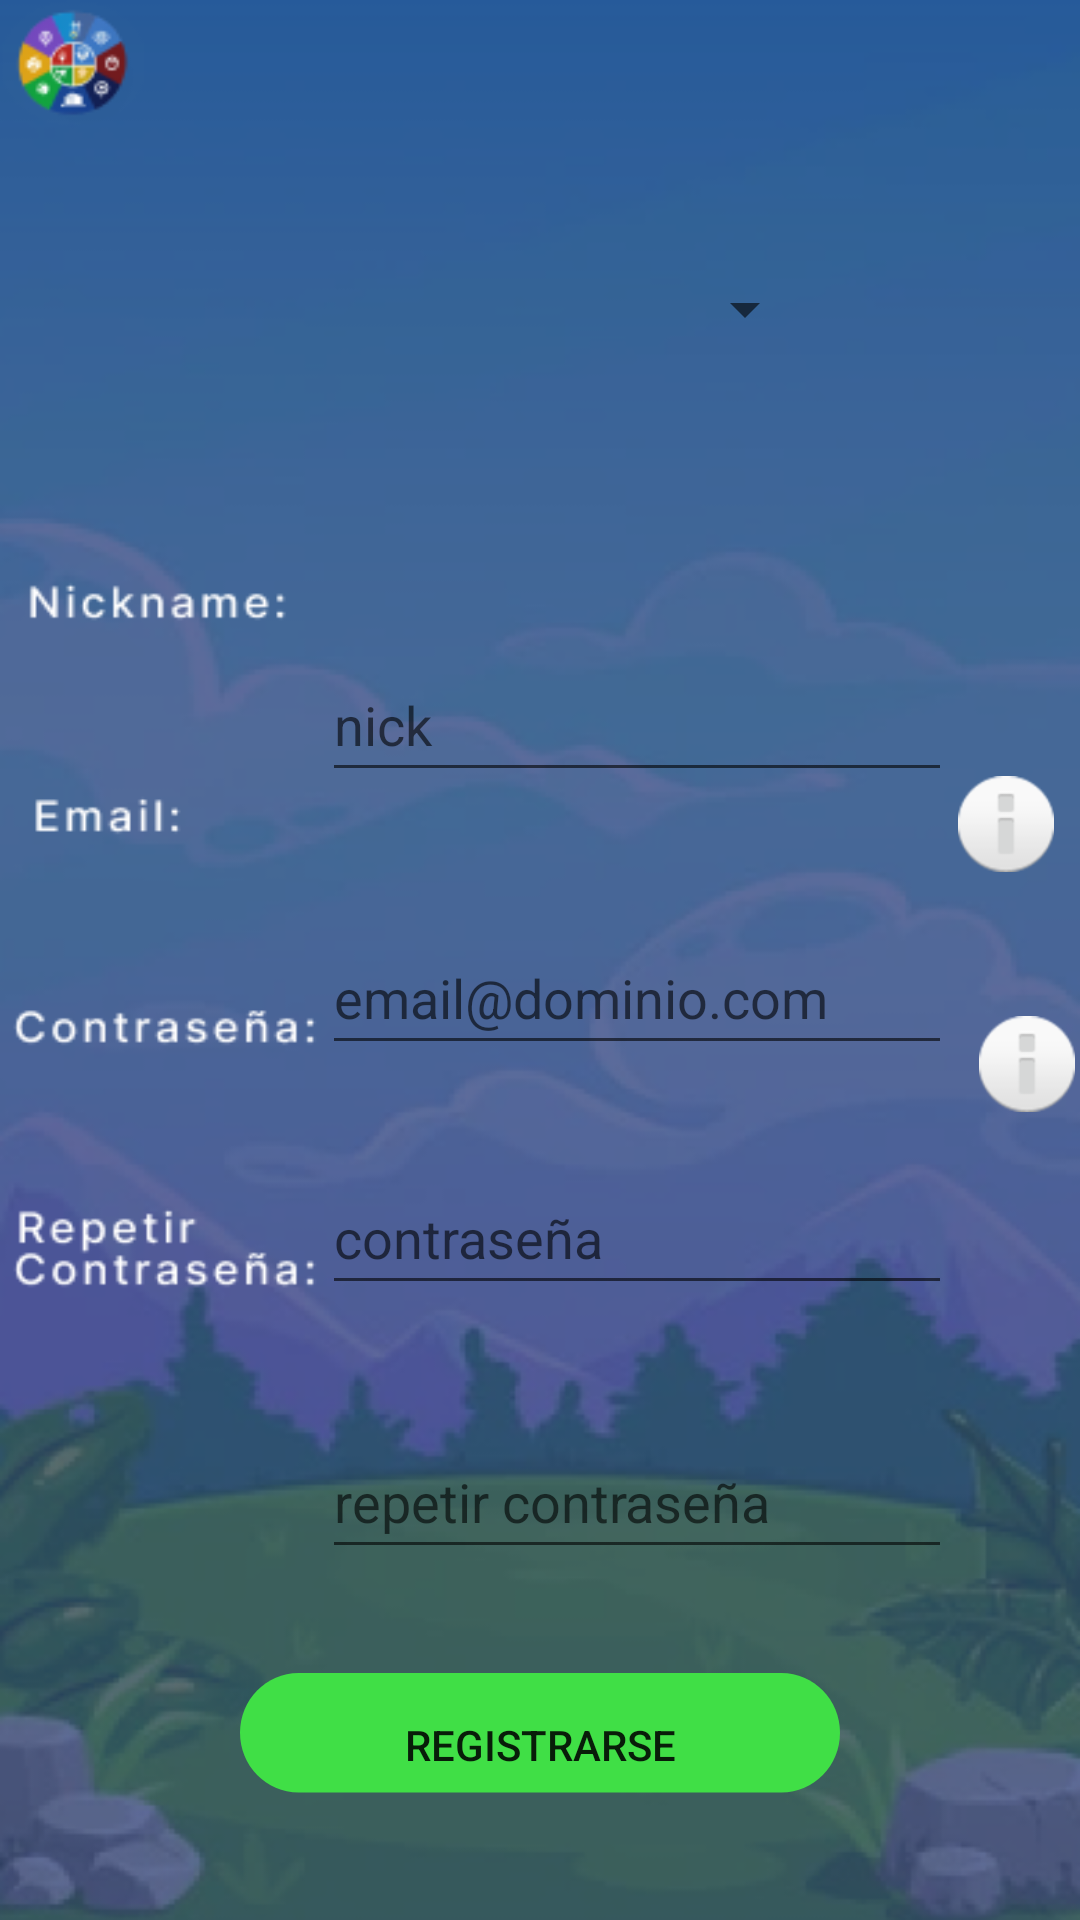

Layout XML and referenced resources for this Android screen:
<!-- AndroidManifest.xml: application theme Theme.SlumdogSustainable -->
<!-- res/layout/register.xml -->
<?xml version="1.0" encoding="utf-8"?>
<androidx.constraintlayout.widget.ConstraintLayout xmlns:android="http://schemas.android.com/apk/res/android"
    xmlns:app="http://schemas.android.com/apk/res-auto"
    xmlns:tools="http://schemas.android.com/tools"
    android:layout_width="match_parent"
    android:layout_height="match_parent"
    android:background="@drawable/register">

    <ImageButton
        android:id="@+id/infoemail"
        android:layout_width="32dp"
        android:layout_height="34dp"
        android:layout_marginStart="9dp"
        android:layout_marginTop="303dp"
        android:layout_marginEnd="16dp"
        android:layout_marginBottom="46dp"
        android:onClick="clickInfoEmail"
        app:layout_constraintBottom_toTopOf="@+id/infoContraseña"
        app:layout_constraintEnd_toEndOf="parent"
        app:layout_constraintStart_toEndOf="@+id/emailField"
        app:layout_constraintTop_toTopOf="parent"
        app:srcCompat="@android:drawable/ic_dialog_info" />

    <EditText
        android:id="@+id/nicknameField"
        android:layout_width="wrap_content"
        android:layout_height="wrap_content"
        android:layout_marginTop="216dp"
        android:ems="10"
        android:hint="nick"
        android:inputType="textPersonName"
        android:minHeight="48dp"
        app:layout_constraintEnd_toEndOf="parent"
        app:layout_constraintHorizontal_bias="0.716"
        app:layout_constraintStart_toStartOf="parent"
        app:layout_constraintTop_toTopOf="parent" />

    <EditText
        android:id="@+id/emailField"
        android:layout_width="wrap_content"
        android:layout_height="wrap_content"
        android:layout_marginTop="43dp"
        android:ems="10"
        android:hint="email@dominio.com"
        android:inputType="textPersonName"
        android:minHeight="48dp"
        app:layout_constraintEnd_toEndOf="parent"
        app:layout_constraintHorizontal_bias="0.716"
        app:layout_constraintStart_toStartOf="parent"
        app:layout_constraintTop_toBottomOf="@+id/nicknameField" />

    <EditText
        android:id="@+id/passwordField"
        android:layout_width="wrap_content"
        android:layout_height="wrap_content"
        android:layout_marginTop="32dp"
        android:ems="10"
        android:hint="contraseña"
        android:inputType="textPersonName"
        android:minHeight="48dp"
        android:password="true"
        app:layout_constraintEnd_toEndOf="parent"
        app:layout_constraintHorizontal_bias="0.716"
        app:layout_constraintStart_toStartOf="parent"
        app:layout_constraintTop_toBottomOf="@+id/emailField" />

    <EditText
        android:id="@+id/repeatPasswordField"
        android:layout_width="wrap_content"
        android:layout_height="wrap_content"
        android:layout_marginTop="40dp"
        android:ems="10"
        android:hint="repetir contraseña"
        android:inputType="textPersonName"
        android:minHeight="48dp"
        android:password="true"
        app:layout_constraintEnd_toEndOf="parent"
        app:layout_constraintHorizontal_bias="0.716"
        app:layout_constraintStart_toStartOf="parent"
        app:layout_constraintTop_toBottomOf="@+id/passwordField" />

    <Button
        android:id="@+id/registerButton"
        android:layout_width="wrap_content"
        android:layout_height="wrap_content"
        android:background="@drawable/boton_verde"
        android:onClick="registerButtonOnClick"
        android:text="Registrarse"
        app:layout_constraintBottom_toBottomOf="parent"
        app:layout_constraintEnd_toEndOf="parent"
        app:layout_constraintStart_toStartOf="parent"
        app:layout_constraintTop_toBottomOf="@+id/repeatPasswordField" />

    <ImageButton
        android:id="@+id/infoContraseña"
        android:layout_width="32dp"
        android:layout_height="34dp"
        android:layout_marginStart="9dp"
        android:layout_marginEnd="16dp"
        android:layout_marginBottom="314dp"
        android:onClick="clickInfoContraseña"
        app:layout_constraintBottom_toBottomOf="parent"
        app:layout_constraintEnd_toEndOf="parent"
        app:layout_constraintHorizontal_bias="0.0"
        app:layout_constraintStart_toEndOf="@+id/passwordField"
        app:layout_constraintTop_toBottomOf="@+id/infoemail"
        app:srcCompat="@android:drawable/ic_dialog_info" />

    <Spinner
        android:id="@+id/spinnerIcon"
        android:layout_width="186dp"
        android:layout_height="180dp"
        android:layout_marginStart="148dp"
        android:layout_marginTop="55dp"
        android:layout_marginEnd="148dp"
        android:layout_marginBottom="94dp"
        app:layout_constraintBottom_toTopOf="@+id/nicknameField"
        app:layout_constraintEnd_toEndOf="parent"
        app:layout_constraintHorizontal_bias="0.507"
        app:layout_constraintStart_toStartOf="parent"
        app:layout_constraintTop_toTopOf="parent"
        app:layout_constraintVertical_bias="0.373" />
</androidx.constraintlayout.widget.ConstraintLayout>
<!-- resources referenced by this layout -->
<resources>
  <!-- drawable boton_verde (drawable) -->
  <vector xmlns:android="http://schemas.android.com/apk/res/android"
      android:width="208dp"
      android:height="47dp"
      android:viewportWidth="208"
      android:viewportHeight="47">
      <group>
          <path
              android:fillColor="#FF40DF46"
              android:pathData="M4 19.5c0-10.77 8.73-19.5 19.5-19.5h161c10.77 0 19.5 8.73 19.5 19.5v0c0 10.77-8.73 19.5-19.5 19.5h-161c-10.77 0-19.5-8.73-19.5-19.5z"/>
      </group>
  </vector>
  <!-- drawable register: png bitmap (drawable, 113339 bytes) -->
  <style name="Theme.SlumdogSustainable" parent="Theme.AppCompat.Light.NoActionBar">
          
          <item name="colorPrimary">@color/purple_500</item>
          <item name="colorPrimaryVariant">@color/purple_700</item>
          <item name="colorOnPrimary">@color/white</item>
          
          <item name="colorSecondary">@color/teal_200</item>
          <item name="colorSecondaryVariant">@color/teal_700</item>
          <item name="colorOnSecondary">@color/black</item>
          
          <item name="android:statusBarColor">?attr/colorPrimaryVariant</item>
          
      </style>
  <!-- not gathered from this repository: default colours our renderer supplied (Android Studio template values) -->
  <color name="purple_500">#FF6200EE</color>
  <color name="purple_700">#FF3700B3</color>
  <color name="teal_200">#FF03DAC5</color>
  <color name="teal_700">#FF018786</color>
  <color name="black">#FF000000</color>
  <color name="white">#FFFFFFFF</color>
</resources>
